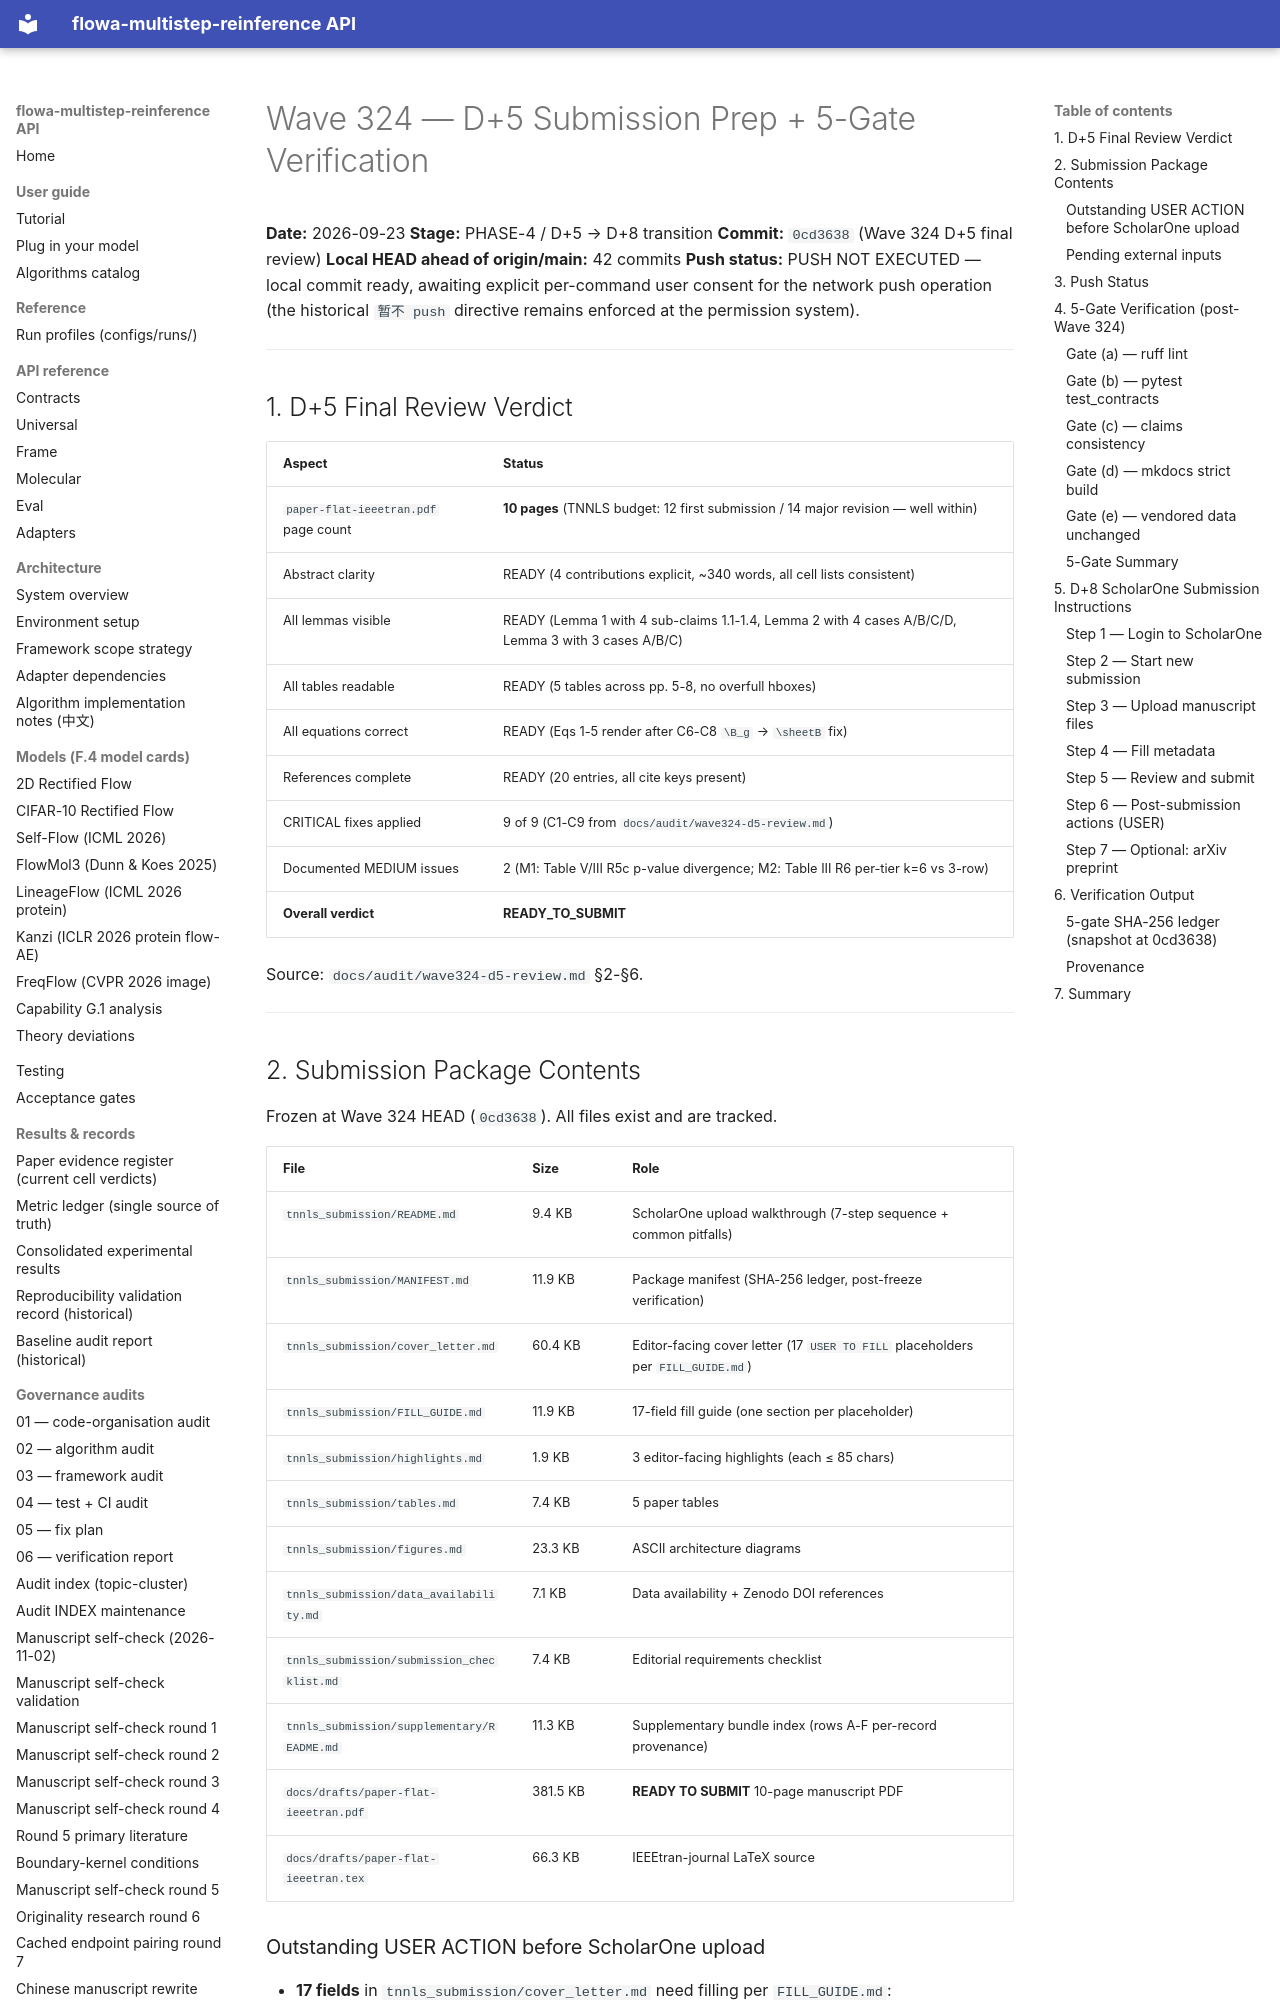

repository: silverenternal/flowa-multistep-reinference · page: audit/wave324-submission-prep/index.html · generator: mkdocs

# Wave 324 — D+5 Submission Prep + 5-Gate Verification

**Date:** 2026-09-23
**Stage:** PHASE-4 / D+5 → D+8 transition
**Commit:** `0cd3638` (Wave 324 D+5 final review)
**Local HEAD ahead of origin/main:** 42 commits
**Push status:** PUSH NOT EXECUTED — local commit ready, awaiting explicit per-command user consent for the network push operation (the historical `暂不 push` directive remains enforced at the permission system).

---

## 1. D+5 Final Review Verdict

| Aspect | Status |
|--------|--------|
| `paper-flat-ieeetran.pdf` page count | **10 pages** (TNNLS budget: 12 first submission / 14 major revision — well within) |
| Abstract clarity | READY (4 contributions explicit, ~340 words, all cell lists consistent) |
| All lemmas visible | READY (Lemma 1 with 4 sub-claims 1.1-1.4, Lemma 2 with 4 cases A/B/C/D, Lemma 3 with 3 cases A/B/C) |
| All tables readable | READY (5 tables across pp. 5-8, no overfull hboxes) |
| All equations correct | READY (Eqs 1-5 render after C6-C8 `\B_g` → `\sheetB` fix) |
| References complete | READY (20 entries, all cite keys present) |
| CRITICAL fixes applied | 9 of 9 (C1-C9 from `docs/audit/wave324-d5-review.md`) |
| Documented MEDIUM issues | 2 (M1: Table V/III R5c p-value divergence; M2: Table III R6 per-tier k=6 vs 3-row) |
| **Overall verdict** | **READY_TO_SUBMIT** |

Source: `docs/audit/wave324-d5-review.md` §2-§6.

---

## 2. Submission Package Contents

Frozen at Wave 324 HEAD (`0cd3638`). All files exist and are tracked.

| File | Size | Role |
|------|------|------|
| `tnnls_submission/README.md` | 9.4 KB | ScholarOne upload walkthrough (7-step sequence + common pitfalls) |
| `tnnls_submission/MANIFEST.md` | 11.9 KB | Package manifest (SHA-256 ledger, post-freeze verification) |
| `tnnls_submission/cover_letter.md` | 60.4 KB | Editor-facing cover letter (17 `USER TO FILL` placeholders per `FILL_GUIDE.md`) |
| `tnnls_submission/FILL_GUIDE.md` | 11.9 KB | 17-field fill guide (one section per placeholder) |
| `tnnls_submission/highlights.md` | 1.9 KB | 3 editor-facing highlights (each ≤ 85 chars) |
| `tnnls_submission/tables.md` | 7.4 KB | 5 paper tables |
| `tnnls_submission/figures.md` | 23.3 KB | ASCII architecture diagrams |
| `tnnls_submission/data_availability.md` | 7.1 KB | Data availability + Zenodo DOI references |
| `tnnls_submission/submission_checklist.md` | 7.4 KB | Editorial requirements checklist |
| `tnnls_submission/supplementary/README.md` | 11.3 KB | Supplementary bundle index (rows A-F per-record provenance) |
| `docs/drafts/paper-flat-ieeetran.pdf` | 381.5 KB | **READY TO SUBMIT** 10-page manuscript PDF |
| `docs/drafts/paper-flat-ieeetran.tex` | 66.3 KB | IEEEtran-journal LaTeX source |
